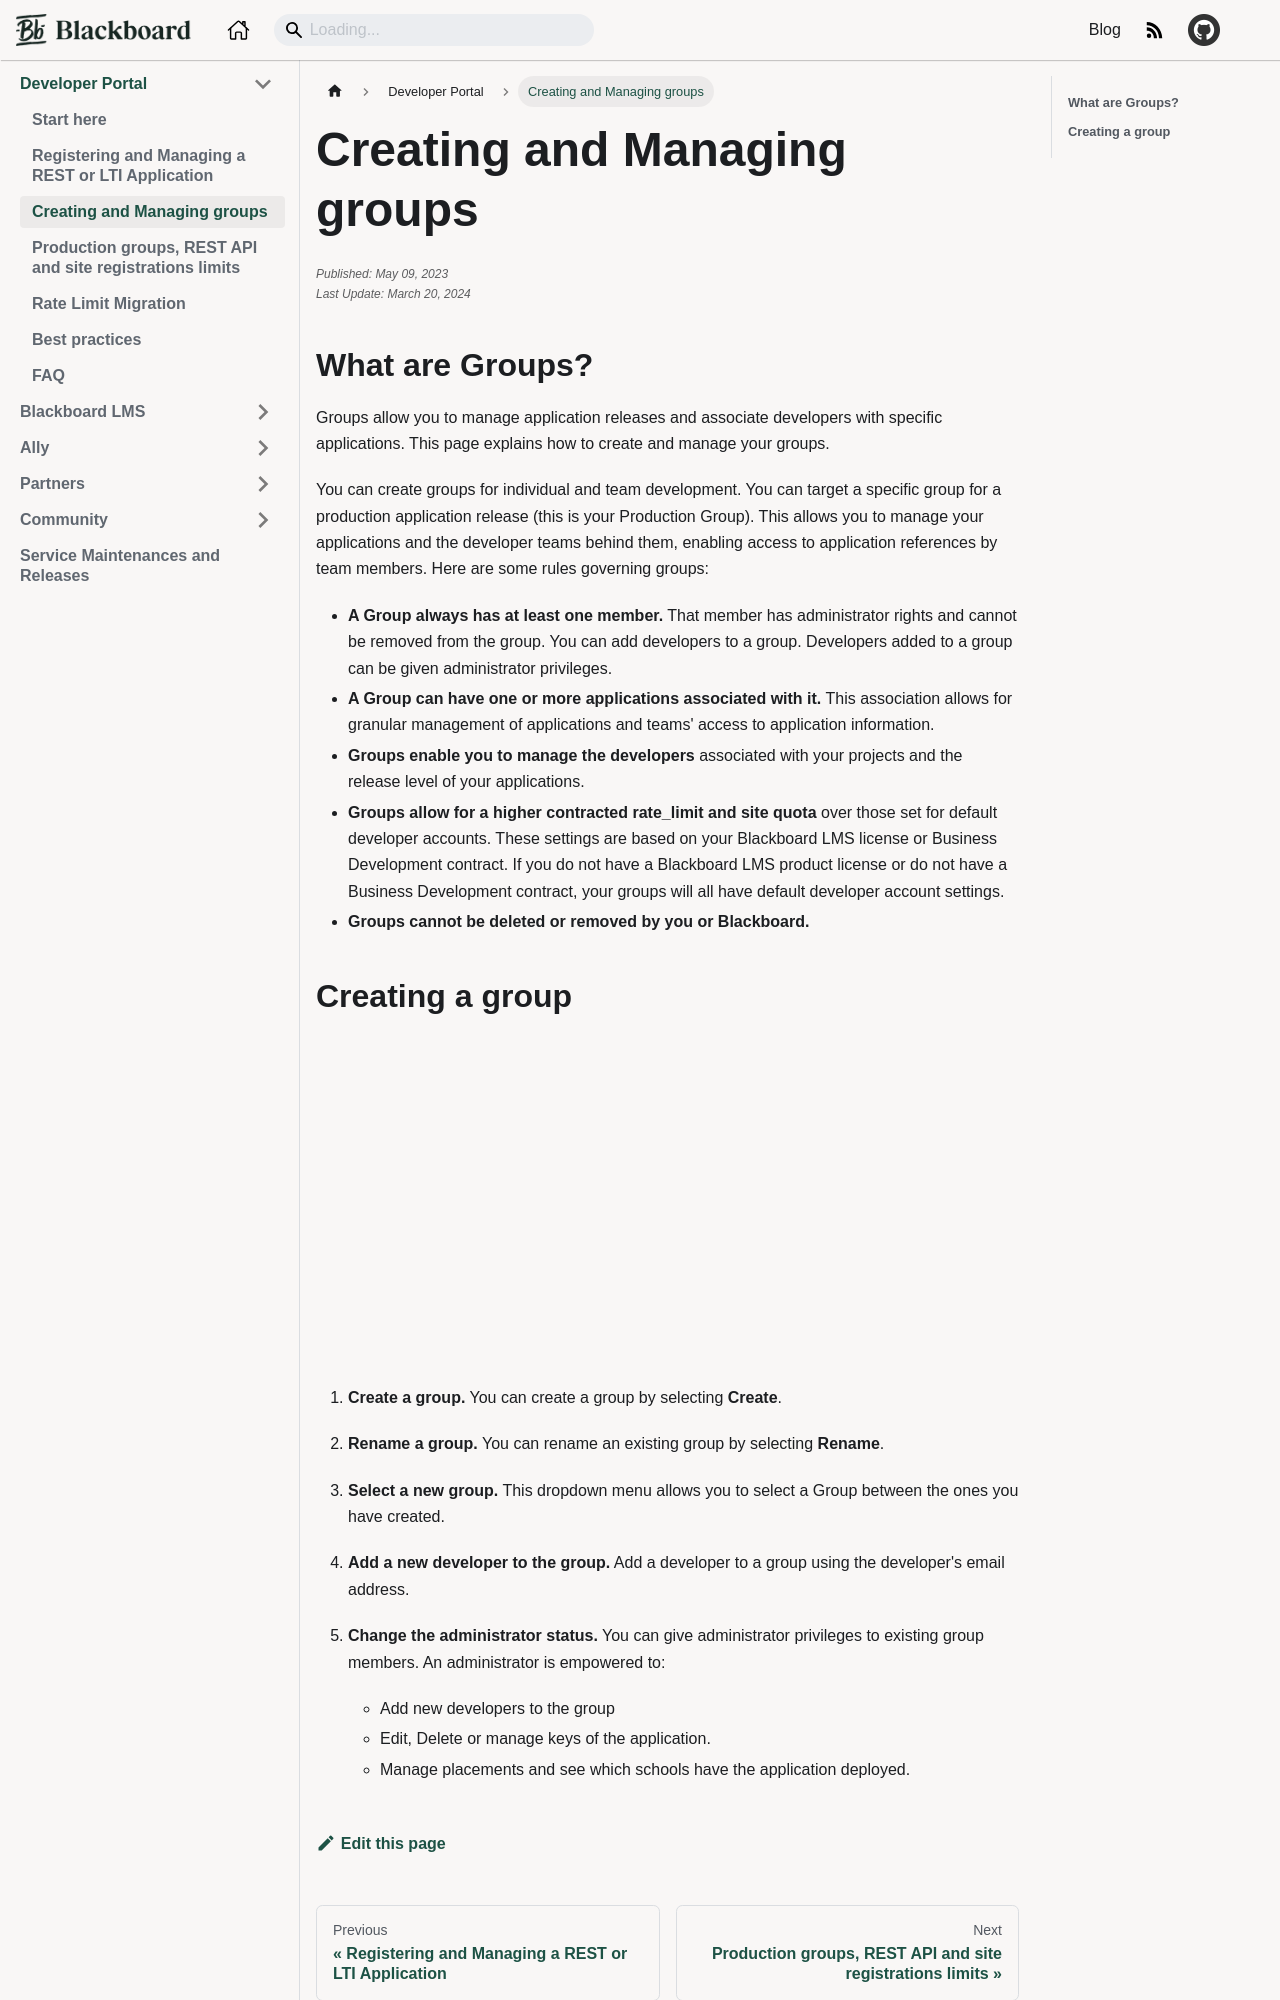

repository: blackboard/anthologydevdocs · page: docs/developer-portal/creating-and-managing-groups.html · generator: docusaurus

---
title: "Creating and Managing groups"
id: creating-and-managing-groups
categories: Developer Portal
sidebar_position: 3
published: "2023-05-09"
edited: "2024-03-20"
date: 2023-05-09
author: Davey Herrera, Dan Magers
---

## What are Groups?

Groups allow you to manage application releases and associate developers with specific applications. This page explains how to create and manage your groups.

You can create groups for individual and team development. You can target a specific group for a production application release (this is your Production Group). This allows you to manage your applications and the developer teams behind them, enabling access to application references by team members. Here are some rules governing groups:

- **A Group always has at least one member.** That member has administrator rights and cannot be removed from the group. You can add developers to a group. Developers added to a group can be given administrator privileges.
- **A Group can have one or more applications associated with it.** This association allows for granular management of applications and teams' access to application information.
- **Groups enable you to manage the developers** associated with your projects and the release level of your applications.
- **Groups allow for a higher contracted rate_limit and site quota** over those set for default developer accounts. These settings are based on your Blackboard LMS license or Business Development contract. If you do not have a Blackboard LMS product license or do not have a Business Development contract, your groups will all have default developer account settings.
- **Groups cannot be deleted or removed by you or Blackboard.**
